10-way image classification set "splits" from GitHub (adityamathur06/SentryGlide); label vocabulary: body tissue or organ, gauze, glass equipment packaging, metal equipment packaging, organic waste, paper equipment packaging, plastic equipment packaging, syringe, syringe needle, tweezers.

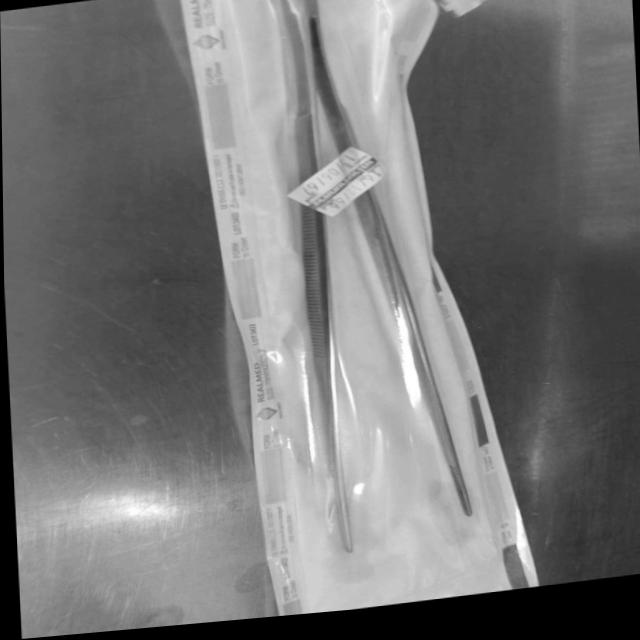
Label: tweezers

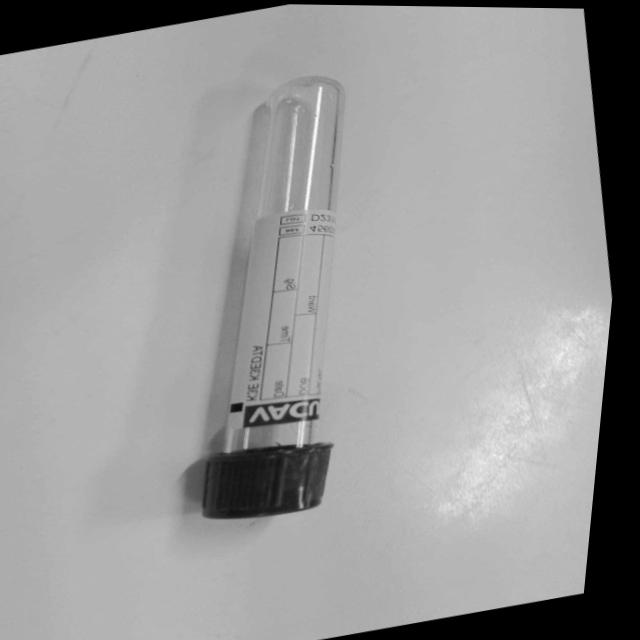
Label: glass equipment packaging

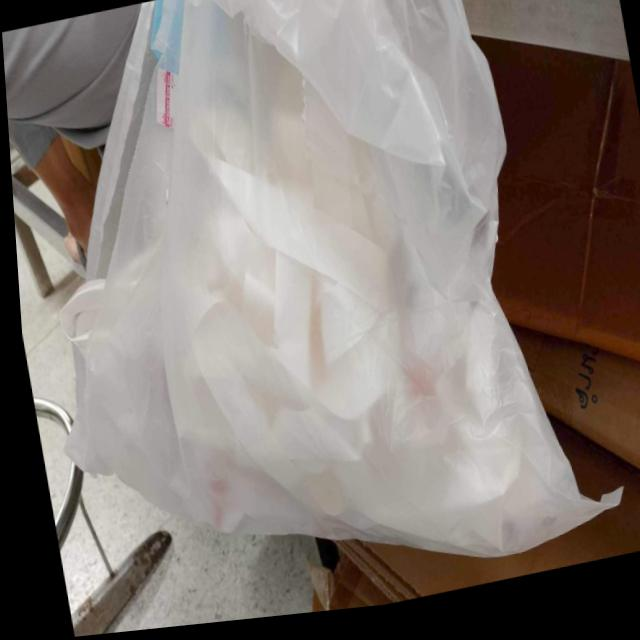
Label: paper equipment packaging

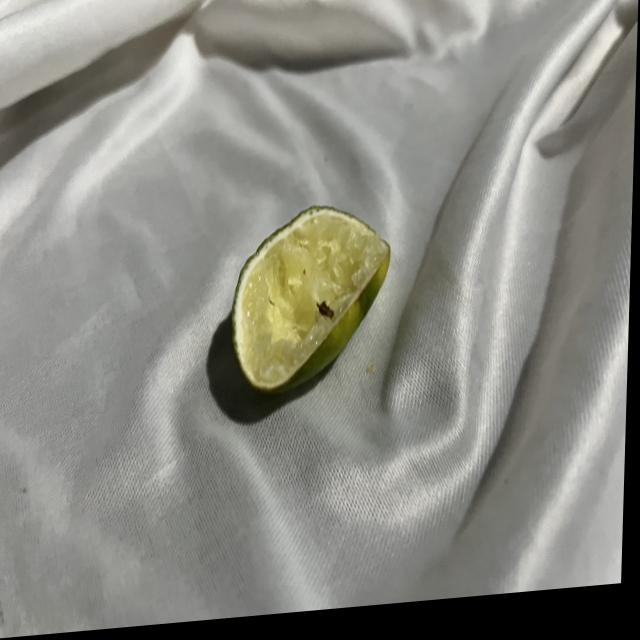
Label: organic waste

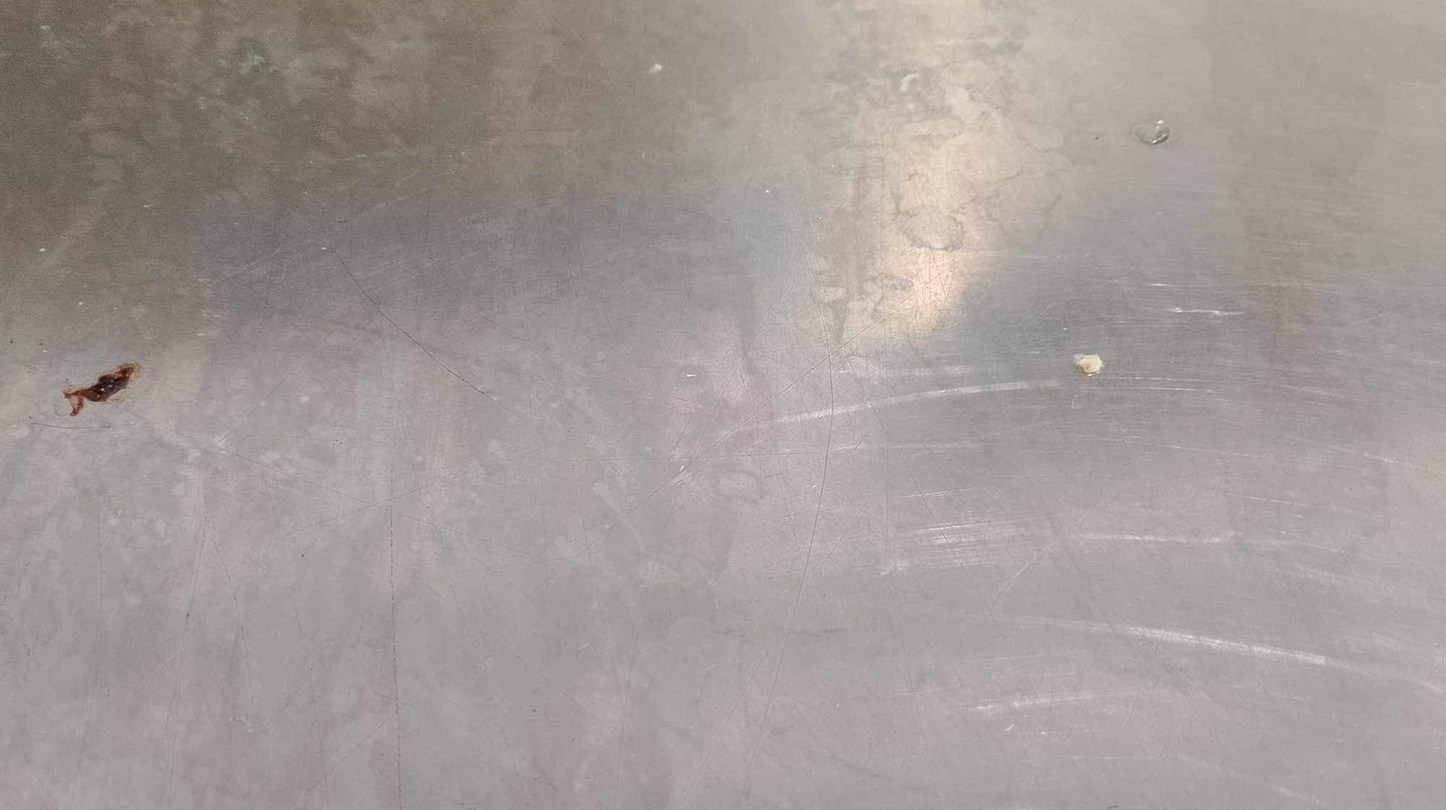
Label: body tissue or organ

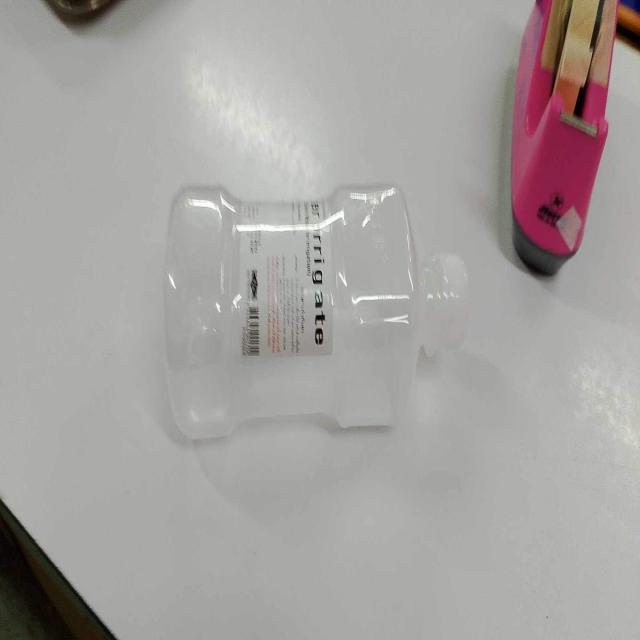
Label: plastic equipment packaging
